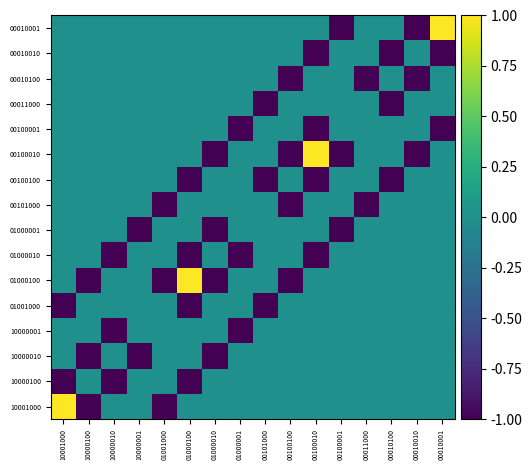
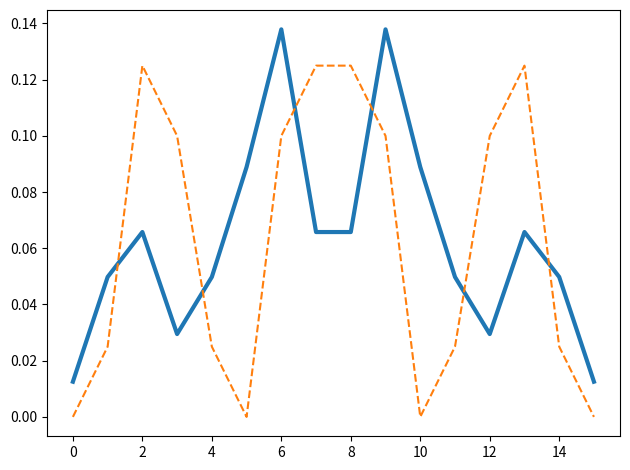
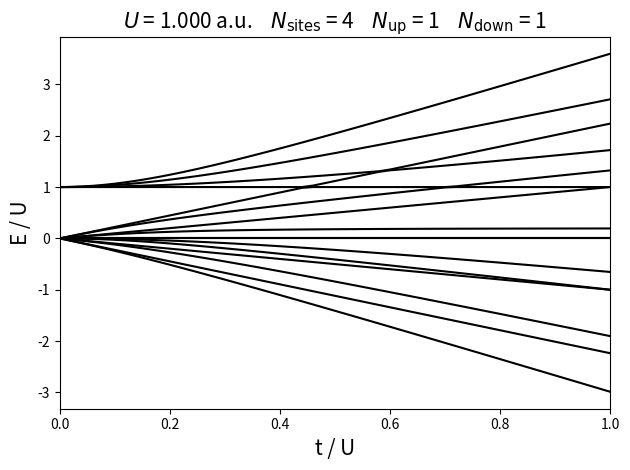
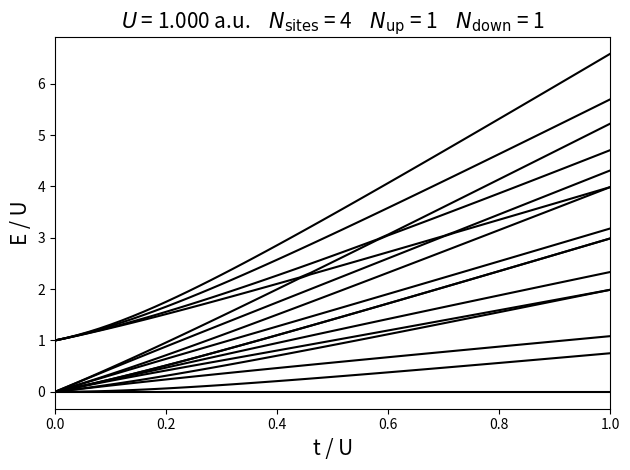
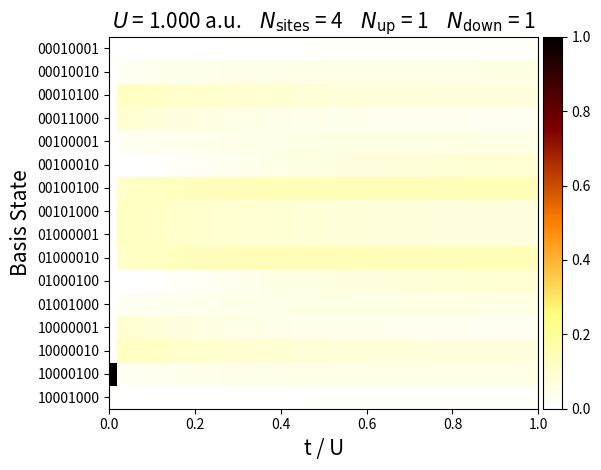
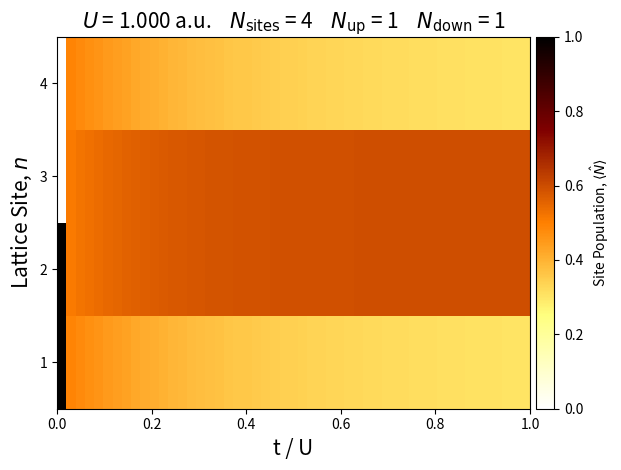
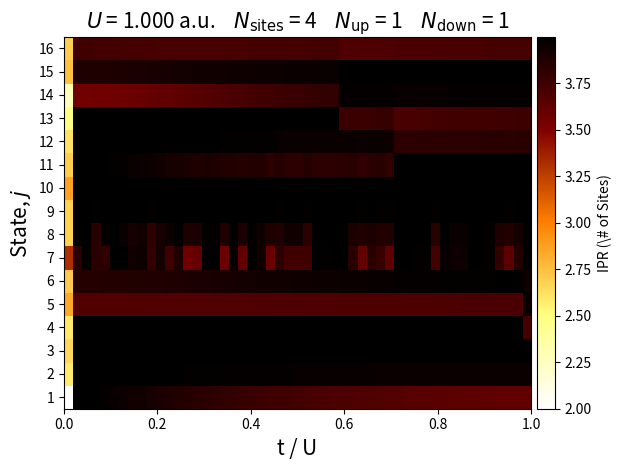

The matplotlib source for these figures, in order:
import numpy as np
from itertools import product, combinations
from matplotlib import pyplot as plt

def get_Globals( tl ):
    # Parameters
    global N, t, U, n_up, n_down#, PERIODIC
    N        = 4  # Number of sites
    t        = tl  # Hopping parameter
    U        = 1.0  # On-site interaction parameter
    n_up     = 1  # Number of spin-up electrons
    n_down   = 1  # Number of spin-down electrons
    #PERIODIC = True # TODO

def create_hubbard_basis(N, n_up, n_down):
    """
    Create the basis states for the Hubbard model with N sites,
    n_up spin-up electrons, and n_down spin-down electrons.
    """
    global NBASIS, basis_states

    sites = range(N)
    up_states = list(combinations(sites, n_up))
    down_states = list(combinations(sites, n_down))
    
    basis_states = []
    for up in up_states:
        for down in down_states:
            state = [0] * (2 * N)
            for site in up:
                state[site] = 1  # Spin-up electron
            for site in down:
                state[site + N] = 1  # Spin-down electron
            basis_states.append(state)
    
    NBASIS = len(basis_states)

    np.savetxt("BASIS_STATES.dat", basis_states, fmt="%1.0f")

    #print(f"dim(H) = {NBASIS}")
    #for bi,b in enumerate( basis_states ):
    #    print(bi, b)

    basis_states = np.array(basis_states)

def create_hubbard_hamiltonian():
    """
    Create the Hamiltonian for the 1D Hubbard model with N sites, t hopping parameter,
    and U on-site interaction, restricted to the given basis states.
    """
    H = np.zeros((NBASIS, NBASIS))
    
    # Hopping term
    for b1 in range( NBASIS ):
        for b2 in range( NBASIS ):
            state1 = basis_states[b1]
            state2 = basis_states[b2]
            if ( (state1[N:] == state2[N:]).all() ): # Check for frozen spin-down
                ZEROS = (state1[:N] + state2[:N] - 1 == 0)
                ZEROS = np.where(ZEROS)[0]
                if ( len(ZEROS) == 2 ):
                    if ( abs(ZEROS[1] - ZEROS[0]) == 1 ):
                        #print("UP")
                        #print("   ALPHA", state1[:N], state2[:N])
                        #print("   BETA ", state1[N:], state2[N:])
                        H[b1,b2] = -t
                        H[b2,b1] = -t
            elif ( (state1[:N] == state2[:N]).all() ): # Check for frozen spin-up
                ZEROS = (state1[N:] + state2[N:] - 1 == 0)
                ZEROS = np.where(ZEROS)[0]
                if ( len(ZEROS) == 2 ):
                    if ( abs(ZEROS[1] - ZEROS[0]) == 1 ):
                        #print("UP")
                        #print("   ALPHA", state1[:N], state2[:N])
                        #print("   BETA ", state1[N:], state2[N:])
                        H[b1,b2] = -t
                        H[b2,b1] = -t



        
    # On-site interaction term
    for b in range( NBASIS ):
        state   = basis_states[b]
        OCC     = (state[:N] == 1) * (state[N:] == 1)
        NU      = np.sum( OCC )
        #print(state[:N], state[N:], NU)
        H[b,b]  = NU * U

    return H

def plot_Energy( E, t_LIST ):
    for state in range( NBASIS ):
        plt.plot( t_LIST/U, E[:,state]/U, '-', c='black' ) # , label="$\psi_%1.0f$" % state )
    #plt.legend()
    plt.xlabel("t / U", fontsize=15)
    plt.ylabel("E / U", fontsize=15)
    plt.xlim(t_LIST[0]/U, t_LIST[-1]/U)
    plt.title("$U$ = %1.3f a.u.    $N_\mathrm{sites}$ = %1.0f    $N_\mathrm{up}$ = %1.0f    $N_\mathrm{down}$ = %1.0f" % (U,N,n_up,n_down), fontsize=15)
    plt.tight_layout()
    plt.savefig("E.jpg", dpi=300)
    plt.clf()

    for state in range( NBASIS ):
        plt.plot( t_LIST/U, E[:,state]/U - E[:,0]/U, '-', c='black' ) # , label="$\psi_%1.0f$" % state )
    #plt.legend()
    plt.xlabel("t / U", fontsize=15)
    plt.ylabel("E / U", fontsize=15)
    plt.xlim(t_LIST[0]/U, t_LIST[-1]/U)
    plt.title("$U$ = %1.3f a.u.    $N_\mathrm{sites}$ = %1.0f    $N_\mathrm{up}$ = %1.0f    $N_\mathrm{down}$ = %1.0f" % (U,N,n_up,n_down), fontsize=15)
    plt.tight_layout()
    plt.savefig("E_TRANS.jpg", dpi=300)
    plt.clf()

def plot_Wavefunctions( E, WFN, t_LIST ):
    # Full basis
    for state in range( 1 ):
        plt.imshow( WFN[:,:,state].T**2, origin='lower', cmap='afmhot_r', extent=[t_LIST[0]/U, t_LIST[-1]/U, 0.5, NBASIS+0.5], aspect='auto' )
        plt.colorbar(pad=0.01)
        #plt.yticks( ticks=np.arange(1, NBASIS+1,1), labels=np.arange(1,NBASIS+1,1) )
        if ( NBASIS <= 100 ):
            plt.yticks( ticks=np.arange(1, NBASIS+1,1), labels=["".join(map(str,basis_states[b])) for b in range(NBASIS)] )
        plt.xlabel("t / U", fontsize=15)
        plt.ylabel("Basis State", fontsize=15)
        plt.title("$U$ = %1.3f a.u.    $N_\mathrm{sites}$ = %1.0f    $N_\mathrm{up}$ = %1.0f    $N_\mathrm{down}$ = %1.0f" % (U,N,n_up,n_down), fontsize=15)
        plt.tight_layout()
        plt.savefig(f"WFN_{state}.jpg", dpi=300)
        plt.clf()

    # Project into site basis
    for state in range( 1 ):
        POP = np.zeros( (len(t_LIST),N) )
        for s in range( N ):
            for b in range( NBASIS ):
                if ( basis_states[b,s] == 1 or basis_states[b,s+N] == 1 ):
                    #print( "BASIS = ", basis_states[b,:], "Occupation = %1.0f" % (basis_states[b,s] + basis_states[b,s+N]), "on site %s" % s,  )
                    #POP[:,s] += WFN[:,b,state]**2 * (basis_states[b,s] + basis_states[b,s+N]) # Calculate Average Electron Occupation to Each Site
                    POP[:,s] += WFN[:,b,state]**2 # Calculate Site Contribution
        plt.imshow( POP[:,:].T, origin='lower', cmap='afmhot_r', extent=[t_LIST[0]/U, t_LIST[-1]/U, 0.5, N+0.5], aspect='auto' )
        #plt.colorbar(pad=0.01,label="Average Occupation, $\langle \hat{N} \\rangle$")
        plt.colorbar(pad=0.01,label="Site Population, $\langle \hat{N} \\rangle$")
        if ( NBASIS <= 100 ):
            plt.yticks( ticks=np.arange(1, N+1,1), labels=np.arange(1, N+1,1) )
        plt.xlabel("t / U", fontsize=15)
        plt.ylabel("Lattice Site, $n$", fontsize=15)
        plt.title("$U$ = %1.3f a.u.    $N_\mathrm{sites}$ = %1.0f    $N_\mathrm{up}$ = %1.0f    $N_\mathrm{down}$ = %1.0f" % (U,N,n_up,n_down), fontsize=15)
        plt.tight_layout()
        plt.savefig(f"WFN_{state}_SITE.jpg", dpi=300)
        plt.clf()

def plot_Hamiltonian( H ):

    plt.imshow( H/U, origin='lower', cmap='viridis', vmin=-(n_up + n_down)//2, vmax=(n_up + n_down)//2 )
    plt.colorbar(pad=0.01)
    if ( NBASIS <= 100 ):
        plt.xticks( ticks=np.arange(NBASIS), labels=["".join(map(str,basis_states[b])) for b in range(NBASIS)], rotation=90, fontsize=5 )
        plt.yticks( ticks=np.arange(NBASIS), labels=["".join(map(str,basis_states[b])) for b in range(NBASIS)], rotation=0, fontsize=5 )
    plt.tight_layout()
    plt.savefig("H.jpg", dpi=300)
    plt.clf()

def plot_IPR( WFN, t_LIST ):
    """
    IPR = (\sum_j^N WFN_j**4) * (1 / \sum_k^N WFN_k**2)
    """

    # Project into site basis
    POP = np.zeros( (len(t_LIST),N) )
    IPR = np.zeros( (len(t_LIST),NBASIS) )
    for state in range( NBASIS ):
        for b in range( NBASIS ):
            for s in range( N ):
                if ( basis_states[b,s] == 1 or basis_states[b,s+N] == 1 ):
                    POP[:,s] += WFN[:,b,state]**2 #* (basis_states[b,s] + basis_states[b,s+N]) # Calculate Site Population
        POP = POP / np.sum( POP[:,:], axis=-1 )[:,None]
        IPR[:,state] = 1 / np.sum( POP[:,:]**2, axis=-1 ) #/ np.sum( POP[:,:], axis=-1 )
    plt.imshow( IPR[:,:].T, origin='lower', cmap='afmhot_r', extent=[t_LIST[0]/U, t_LIST[-1]/U, 0.5, NBASIS+0.5], aspect='auto' )
    plt.colorbar(pad=0.01,label="IPR (\# of Sites)")
    if ( NBASIS <= 100 ):
        plt.yticks( ticks=np.arange(1, NBASIS+1,1), labels=np.arange(1, NBASIS+1,1) )
    plt.xlabel("t / U", fontsize=15)
    plt.ylabel("State, $j$", fontsize=15)
    plt.title("$U$ = %1.3f a.u.    $N_\mathrm{sites}$ = %1.0f    $N_\mathrm{up}$ = %1.0f    $N_\mathrm{down}$ = %1.0f" % (U,N,n_up,n_down), fontsize=15)
    plt.tight_layout()
    plt.savefig(f"IPR.jpg", dpi=300)
    plt.clf()

def main():

    #t_LIST = np.array([0.0, 1.0])
    t_LIST = np.linspace( 0.0, 1.0, 51 )
    E   = 0
    WFN = 0
    
    for ti, t in enumerate(t_LIST):
        get_Globals(t)

        # Create the basis states with the given electron configuration
        create_hubbard_basis(N, n_up, n_down)
        print(ti, t, NBASIS)
        if ( ti == 0 ):
            E   = np.zeros( (len(t_LIST), NBASIS) )
            WFN = np.zeros( (len(t_LIST), NBASIS, NBASIS) )

        # Create the Hamiltonian
        H = create_hubbard_hamiltonian()
        if ( ti == len(t_LIST)-1 ):
            plot_Hamiltonian( H )

        # Find the ground state energy and eigenvector
        E[ti,:], WFN[ti,:,:] = np.linalg.eigh(H)  # Find all eigenvalues and eigenvectors

    plt.plot( WFN[-1,:,0]**2, lw=3 )
    plt.plot( WFN[-1,:,1]**2, "--", lw=1.5 )
    plt.tight_layout()
    plt.savefig("TEST.jpg", dpi=300)
    plt.clf()

    plot_Energy( E, t_LIST )
    plot_Wavefunctions( E, WFN, t_LIST )
    plot_IPR( WFN, t_LIST )



if ( __name__ == "__main__"):
    main()
